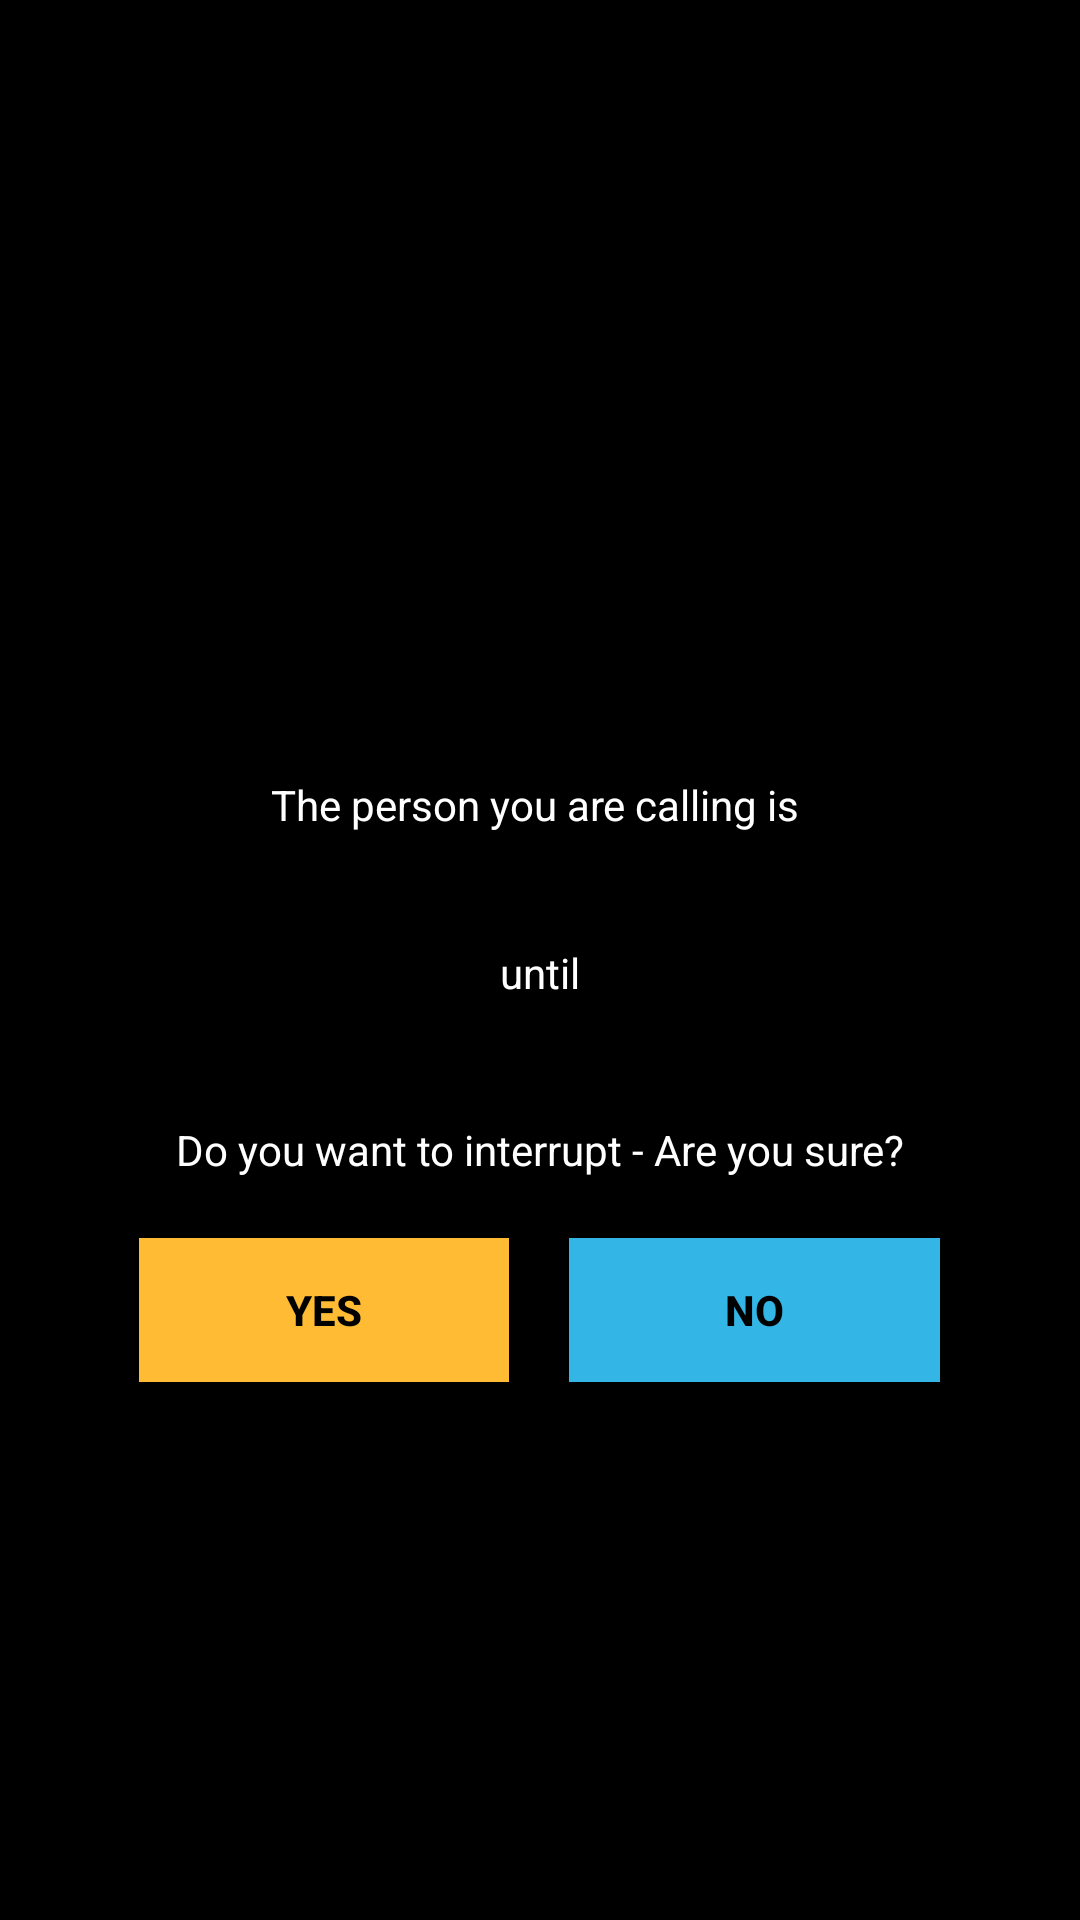

Layout XML and referenced resources for this Android screen:
<!-- AndroidManifest.xml: application theme AppTheme -->
<!-- res/layout/activity_options_to_calling_party.xml -->
<LinearLayout xmlns:android="http://schemas.android.com/apk/res/android"
    android:layout_width="fill_parent"
    android:layout_height="fill_parent"
    android:background="#ff000000"
    android:gravity="center"
    android:orientation="vertical"
    android:layout_gravity="center">

    <ImageView
        android:id="@+id/imageLogo"
        android:layout_width="wrap_content"
        android:layout_height="wrap_content"
        android:adjustViewBounds="true"
        android:padding="10dp"
        android:scaleType="centerCrop"
        android:src="@drawable/logo1"
        android:layout_gravity="center_horizontal" />

    <TextView
        android:id="@+id/txtCallerName"
        android:layout_width="fill_parent"
        android:layout_height="wrap_content"
        android:gravity="center"
        android:padding="2dp"
        android:layout_marginTop="5dp"
        android:layout_marginBottom="5dp"
        android:text=""
        android:textSize="15sp"
        android:textStyle="bold"
        android:textColor="@color/YELLOW"
        android:layout_gravity="center" />

    <TextView
        android:id="@+id/txtCallingPhoneNumber"
        android:layout_width="fill_parent"
        android:layout_height="wrap_content"
        android:gravity="center"
        android:textSize="14sp"
        android:padding="2dp"
        android:layout_marginBottom="5dp"
        android:text=""
        android:textColor="@color/WHITE"
        android:layout_gravity="center" />



    <TextView
        android:layout_width="fill_parent"
        android:layout_height="wrap_content"
        android:gravity="center"
        android:paddingLeft="20dp"
        android:paddingRight="20dp"
        android:layout_marginTop="5dp"
        android:padding="2dp"
        android:text="The person you are calling is "
        android:textColor="#ffffffff" />

    <TextView
        android:id="@+id/textCallingDescription"
        android:layout_width="fill_parent"
        android:layout_height="wrap_content"
        android:gravity="center"
        android:paddingLeft="20dp"
        android:paddingRight="20dp"
        android:layout_marginTop="5dp"
        android:padding="2dp"
        android:text=""
        android:textStyle="bold"
        android:textColor="@color/YELLOW" />

    <TextView
        android:layout_width="fill_parent"
        android:layout_height="wrap_content"
        android:gravity="center"
        android:paddingLeft="20dp"
        android:paddingRight="20dp"
        android:layout_marginTop="5dp"
        android:padding="2dp"
        android:text=" until "
        android:textColor="#ffffffff" />

    <TextView
        android:id="@+id/textCallingTime"
        android:layout_width="fill_parent"
        android:layout_height="wrap_content"
        android:gravity="center"
        android:paddingLeft="20dp"
        android:paddingRight="20dp"
        android:layout_marginTop="5dp"
        android:padding="2dp"
        android:text=""
        android:textStyle="bold"
        android:textColor="@color/YELLOW" />

    <TextView
        android:layout_width="match_parent"
        android:layout_height="wrap_content"
        android:gravity="center"
        android:paddingBottom="10dp"
        android:paddingTop="10dp"
        android:text="Do you want to interrupt - Are you sure?"
        android:textColor="#ffffffff" />

    <TableLayout
        android:layout_width="match_parent"
        android:layout_height="wrap_content" >

        <TableRow
            android:layout_width="wrap_content"
            android:layout_height="wrap_content" >

            <View
                android:layout_width="1dp"
                android:layout_height="10dp"
                android:layout_weight=".25" >
            </View>

            <Button
                android:id="@+id/buttonDisturb"
                android:layout_width="match_parent"
                android:layout_height="wrap_content"
                android:layout_margin="10dp"
                android:layout_weight=".25"
                android:background="#ffffbb33"
                android:onClick="requestToDisturbHandler"
                android:text="Yes"
                android:textColor="#000000"
                android:textStyle="bold" />

            <Button
                android:id="@+id/buttonDoNotDisturb"
                android:layout_width="match_parent"
                android:layout_height="wrap_content"
                android:layout_margin="10dp"
                android:layout_weight=".25"
                android:background="#ff33b5e5"
                android:onClick="showDoNotDisturbOptions"
                android:text="No"
                android:textColor="#000000"
                android:textStyle="bold" />

            <View
                android:layout_width="1dp"
                android:layout_height="10dp"
                android:layout_weight=".25" >
            </View>
        </TableRow>
    </TableLayout>

    <TextView
        android:layout_width="match_parent"
        android:layout_height="wrap_content"
        android:gravity="center"
        android:visibility="gone"
        android:paddingBottom="10dp"
        android:paddingTop="10dp"
        android:text="To Download the APP goto : www.Dettach.com"
        android:textColor="#ffffffff" />

</LinearLayout>
<!-- resources referenced by this layout -->
<resources>
  <color name="WHITE">#ffffff</color>
  <color name="YELLOW">#FFBB34</color>
  <style name="AppTheme" parent="Theme.AppCompat.Light.NoActionBar">
          
          <item name="colorPrimary">@color/colorPrimary</item>
          <item name="colorPrimaryDark">@color/colorPrimaryDark</item>
          <item name="colorAccent">@color/colorAccent</item>
          <item name="android:windowNoTitle">true</item>
          <item name="windowActionBar">false</item>
          <item name="drawerArrowStyle">@style/DrawerArrowStyle</item>
          <item name="windowActionModeOverlay">true</item>
          <item name="android:windowTranslucentStatus">true</item>
          <item name="android:actionMenuTextColor">@color/WHITE</item>
          <item name="actionMenuTextColor">@color/WHITE</item>
          <item name="android:actionBarStyle">@style/TranslucentActionBar</item>
      </style>
  <color name="colorPrimary">#0099cc</color>
  <color name="colorPrimaryDark">#000000</color>
  <color name="colorAccent">#0099cc</color>
  <style name="DrawerArrowStyle" parent="Base.Widget.AppCompat.DrawerArrowToggle">
          <item name="spinBars">true</item>
          <item name="color">@android:color/white</item>
      </style>
  <style name="TranslucentActionBar" parent="@android:style/Widget.Holo.Light.ActionBar">
          <item name="android:background">@android:color/transparent</item>
      </style>
</resources>
